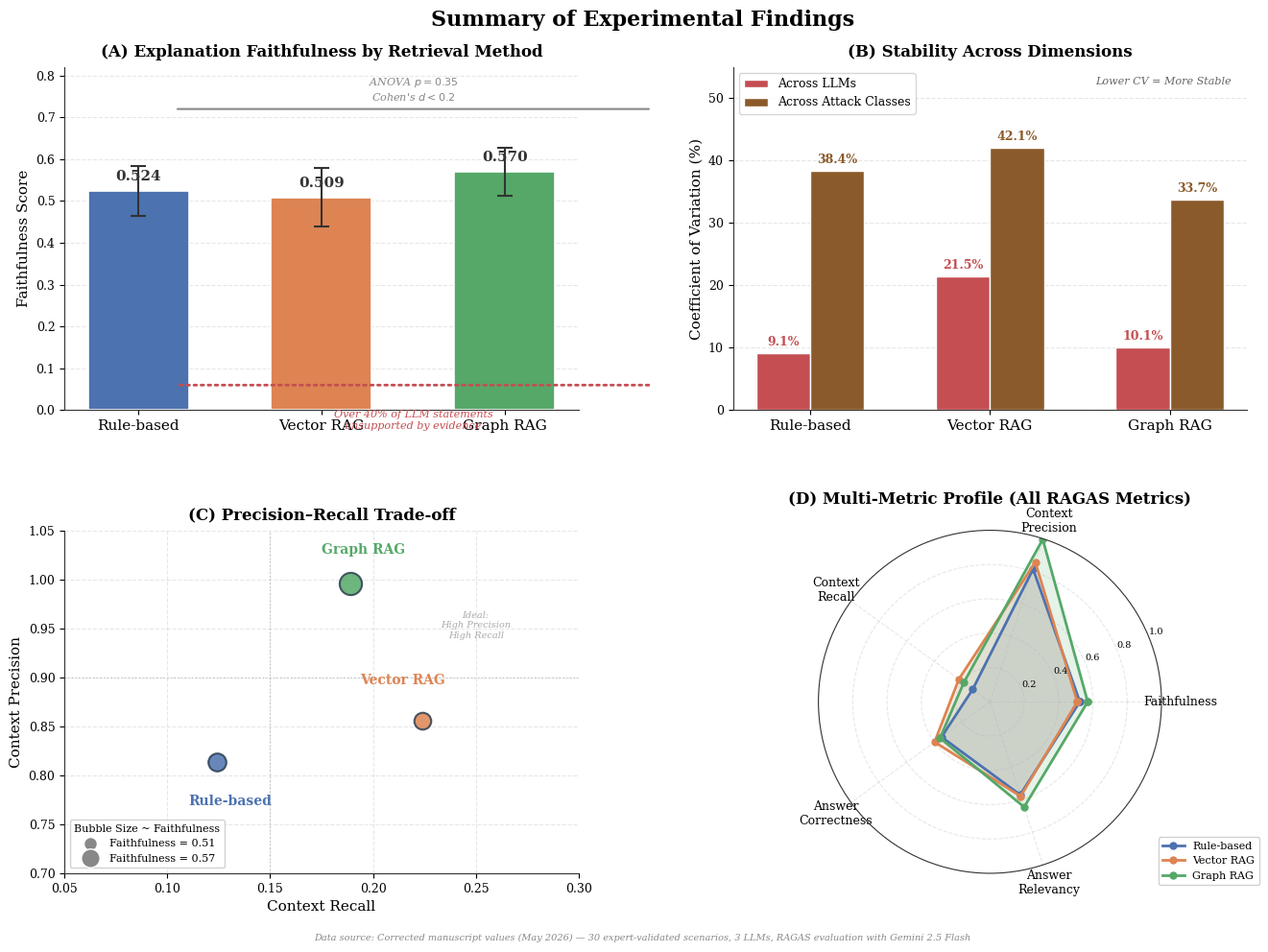

Generate this figure with matplotlib: (Note: this script raises an exception after producing the figure.)
"""
Figure 7: Comprehensive Findings Summary
Multi-panel visualization showing:
  (A) Faithfulness comparison with error bars
  (B) Stability analysis (CV across LLMs vs Attack Classes)
  (C) Precision-Recall scatter with faithfulness bubble
  (D) Multi-metric radar chart

All data sourced from the final corrected manuscript values (May 2026).
"""

import matplotlib
matplotlib.use('Agg')
import matplotlib.pyplot as plt
import numpy as np
from matplotlib.patches import FancyBboxPatch
from matplotlib.lines import Line2D
import matplotlib.patches as mpatches
from matplotlib.gridspec import GridSpec

# ============================================================
# STYLE CONFIGURATION
# ============================================================
plt.rcParams.update({
    'font.family': 'serif',
    'font.serif': ['Times New Roman', 'DejaVu Serif'],
    'font.size': 10,
    'axes.titlesize': 12,
    'axes.labelsize': 10,
    'legend.fontsize': 8,
    'xtick.labelsize': 9,
    'ytick.labelsize': 9,
    'figure.dpi': 300,
    'savefig.dpi': 300,
    'savefig.bbox': 'tight',
    'axes.edgecolor': '#333333',
    'axes.linewidth': 0.8,
})

# Colour palette (colourblind-friendly)
C_RULE = '#4C72B0'    # blue
C_VECTOR = '#DD8452'  # orange  
C_GRAPH = '#55A868'   # green
C_LLM = '#C44E52'     # red for LLM axis

# ============================================================
# DATA
# ============================================================
methods = ['Rule-based', 'Vector RAG', 'Graph RAG']
methods_short = ['Rule', 'Vector', 'Graph']
x = np.arange(len(methods))

# Panel A: Faithfulness ± std dev
faith_mean  = [0.524, 0.509, 0.570]
faith_std   = [0.271, 0.308, 0.313]
faith_ci95  = [0.060, 0.070, 0.058]  # 95% CI from manuscript

# Panel B: CV (%)
cv_llm   = [9.1,  21.5, 10.1]   # across LLMs
cv_attack= [38.4, 42.1, 33.7]   # across attack classes

# Panel C: Precision-Recall
prec = [0.814, 0.856, 0.996]
rec  = [0.124, 0.224, 0.189]
bubble_size = [180, 160, 280]  # proportional to faithfulness

# Panel D: Radar - all 5 RAGAS metrics
metrics_labels = ['Faithfulness', 'Context\nPrecision', 'Context\nRecall', 'Answer\nCorrectness', 'Answer\nRelevancy']
# Normalise to 0-1 scale (already 0-1)
rule_radar = [0.524, 0.814, 0.124, 0.349, 0.570]
vec_radar  = [0.509, 0.856, 0.224, 0.399, 0.579]
graph_radar= [0.570, 0.996, 0.189, 0.360, 0.645]

# ============================================================
# BUILD FIGURE
# ============================================================
fig = plt.figure(figsize=(14, 10))
gs = GridSpec(2, 2, figure=fig, hspace=0.35, wspace=0.30,
              left=0.07, right=0.95, bottom=0.08, top=0.92)

# ---- PANEL A: Faithfulness Bar Chart ----
ax1 = fig.add_subplot(gs[0, 0])
bars = ax1.bar(x, faith_mean, width=0.55, 
               color=[C_RULE, C_VECTOR, C_GRAPH],
               edgecolor='white', linewidth=1.2,
               zorder=3)

# Add error bars (95% CI)
for i, (mean, ci) in enumerate(zip(faith_mean, faith_ci95)):
    ax1.errorbar(i, mean, yerr=ci, fmt='none',
                 ecolor='#333333', capsize=6, capthick=1.5,
                 elinewidth=1.5, zorder=4)

# Add value labels on bars
for i, (mean, std) in enumerate(zip(faith_mean, faith_std)):
    ax1.text(i, mean + 0.018, f'{mean:.3f}', 
             ha='center', va='bottom', fontsize=11, fontweight='bold',
             color='#333333')

# Annotation bracket for non-significance
y_ns = 0.72
ax1.annotate('', xy=(0.2, y_ns), xytext=(2.8, y_ns),
             arrowprops=dict(arrowstyle='-', color='#888888', lw=1.5))
ax1.text(1.5, y_ns + 0.015, 'ANOVA $p = 0.35$\nCohen\'s $d < 0.2$',
         ha='center', va='bottom', fontsize=8, color='#888888',
         fontstyle='italic')

# Labels & style
ax1.set_xticks(x)
ax1.set_xticklabels(methods, fontsize=11)
ax1.set_ylabel('Faithfulness Score', fontsize=11)
ax1.set_title('(A) Explanation Faithfulness by Retrieval Method', 
              fontsize=12, fontweight='bold', pad=8)
ax1.set_ylim(0, 0.82)
ax1.grid(axis='y', alpha=0.3, linestyle='--', zorder=1)
ax1.spines['top'].set_visible(False)
ax1.spines['right'].set_visible(False)

# Inset: "over 40% statements unsupported" callout
ax1.annotate('', xy=(0.2, 0.06), xytext=(2.8, 0.06),
             arrowprops=dict(arrowstyle='-', color=C_LLM, lw=2, 
                             linestyle='dotted'))
ax1.text(1.5, 0.0, 'Over 40% of LLM statements\nunsupported by evidence',
         ha='center', va='top', fontsize=8, color=C_LLM, fontstyle='italic')


# ---- PANEL B: Coefficient of Variation (Stability) ----
ax2 = fig.add_subplot(gs[0, 1])
x2 = np.arange(len(methods))
width = 0.30

bars_llm = ax2.bar(x2 - width/2, cv_llm, width, label='Across LLMs',
                   color=C_LLM, edgecolor='white', linewidth=1, zorder=3)
bars_att = ax2.bar(x2 + width/2, cv_attack, width, 
                   label='Across Attack Classes',
                   color='#8B5A2B', edgecolor='white', linewidth=1, zorder=3)

# Add value labels
for bar in bars_llm:
    ax2.text(bar.get_x() + bar.get_width()/2, bar.get_height() + 0.8,
             f'{bar.get_height():.1f}%', ha='center', va='bottom',
             fontsize=9, fontweight='bold', color=C_LLM)
for bar in bars_att:
    ax2.text(bar.get_x() + bar.get_width()/2, bar.get_height() + 0.8,
             f'{bar.get_height():.1f}%', ha='center', va='bottom',
             fontsize=9, fontweight='bold', color='#8B5A2B')

# Annotation: lower is better
ax2.text(0.97, 0.95, 'Lower CV = More Stable', 
         transform=ax2.transAxes, fontsize=8, color='#666666',
         ha='right', fontstyle='italic')

ax2.set_xticks(x2)
ax2.set_xticklabels(methods, fontsize=11)
ax2.set_ylabel('Coefficient of Variation (%)', fontsize=11)
ax2.set_title('(B) Stability Across Dimensions', 
              fontsize=12, fontweight='bold', pad=8)
ax2.set_ylim(0, 55)
ax2.grid(axis='y', alpha=0.3, linestyle='--', zorder=1)
ax2.legend(frameon=True, fancybox=True, fontsize=9, loc='upper left')
ax2.spines['top'].set_visible(False)
ax2.spines['right'].set_visible(False)


# ---- PANEL C: Precision-Recall Bubble ----
ax3 = fig.add_subplot(gs[1, 0])
scatter_colors = [C_RULE, C_VECTOR, C_GRAPH]
edge_colors = ['#2c3e50', '#2c3e50', '#2c3e50']

scatters = []
for i in range(3):
    s = ax3.scatter(rec[i], prec[i], s=bubble_size[i], 
                    c=scatter_colors[i], edgecolors=edge_colors[i],
                    linewidths=1.5, zorder=4, alpha=0.85)
    scatters.append(s)

# Add labels
offsets = [(10, -25), (-15, 25), (10, 20)]
for i, (r, p) in enumerate(zip(rec, prec)):
    ax3.annotate(methods[i], (r, p),
                 xytext=offsets[i], textcoords='offset points',
                 fontsize=10, fontweight='bold',
                 ha='center', va='bottom' if i != 0 else 'top',
                 color=scatter_colors[i])

# Add quadrant lines
ax3.axhline(y=0.90, color='#cccccc', linestyle=':', linewidth=1, zorder=1)
ax3.axvline(x=0.15, color='#cccccc', linestyle=':', linewidth=1, zorder=1)

# Annotation: ideal quadrant
ax3.text(0.25, 0.94, 'Ideal:\nHigh Precision\nHigh Recall', 
         fontsize=7, color='#aaaaaa', fontstyle='italic', ha='center')

# Legend for bubble size
legend_elements = [
    Line2D([0], [0], marker='o', color='w', markerfacecolor='#888888',
           markersize=10, label='Faithfulness = 0.51'),
    Line2D([0], [0], marker='o', color='w', markerfacecolor='#888888',
           markersize=14, label='Faithfulness = 0.57'),
]
ax3.legend(handles=legend_elements, loc='lower left', fontsize=8,
           title='Bubble Size ~ Faithfulness', title_fontsize=8, framealpha=0.9)

ax3.set_xlabel('Context Recall', fontsize=11)
ax3.set_ylabel('Context Precision', fontsize=11)
ax3.set_title('(C) Precision–Recall Trade-off', 
              fontsize=12, fontweight='bold', pad=8)
ax3.set_xlim(0.05, 0.30)
ax3.set_ylim(0.70, 1.05)
ax3.grid(alpha=0.3, linestyle='--', zorder=1)
ax3.spines['top'].set_visible(False)
ax3.spines['right'].set_visible(False)


# ---- PANEL D: Radar Chart ----
ax4 = fig.add_subplot(gs[1, 1], projection='polar')
num_vars = len(metrics_labels)
angles = np.linspace(0, 2 * np.pi, num_vars, endpoint=False).tolist()
angles += angles[:1]  # close the circle

def radar_fill(ax, data, color, label, alpha=0.15):
    values = data + data[:1]
    ax.plot(angles, values, 'o-', linewidth=2, color=color, label=label, 
            markersize=5)
    ax.fill(angles, values, alpha=alpha, color=color)

radar_fill(ax4, rule_radar, C_RULE, 'Rule-based')
radar_fill(ax4, vec_radar, C_VECTOR, 'Vector RAG')
radar_fill(ax4, graph_radar, C_GRAPH, 'Graph RAG')

ax4.set_xticks(angles[:-1])
ax4.set_xticklabels(metrics_labels, fontsize=9)
ax4.set_ylim(0, 1.0)
ax4.set_yticks([0.2, 0.4, 0.6, 0.8, 1.0])
ax4.set_yticklabels(['0.2', '0.4', '0.6', '0.8', '1.0'], fontsize=7)
ax4.set_title('(D) Multi-Metric Profile (All RAGAS Metrics)', 
              fontsize=12, fontweight='bold', pad=20)
ax4.legend(loc='lower right', fontsize=8, framealpha=0.9, 
           bbox_to_anchor=(1.3, -0.05))

# Add subtle circular grid
ax4.grid(True, alpha=0.3, linestyle='--')

# ============================================================
# MAIN TITLE & FOOTER
# ============================================================
fig.suptitle('Summary of Experimental Findings',
             fontsize=16, fontweight='bold', y=0.98)

# Footer note
fig.text(0.5, 0.01, 
         'Data source: Corrected manuscript values (May 2026) — 30 expert-validated scenarios, 3 LLMs, RAGAS evaluation with Gemini 2.5 Flash',
         ha='center', fontsize=7, color='#888888', fontstyle='italic')

# ============================================================
# SAVE
# ============================================================
output_path = 'visualization/figure_7_findings_summary.png'
fig.savefig(output_path, dpi=300, bbox_inches='tight', 
            facecolor='white', edgecolor='none')
print(f'Saved: {output_path}')

# Also save PDF
output_pdf = output_path.replace('.png', '.pdf')
fig.savefig(output_pdf, dpi=300, bbox_inches='tight',
            facecolor='white', edgecolor='none')
print(f'Saved: {output_pdf}')

plt.close()
